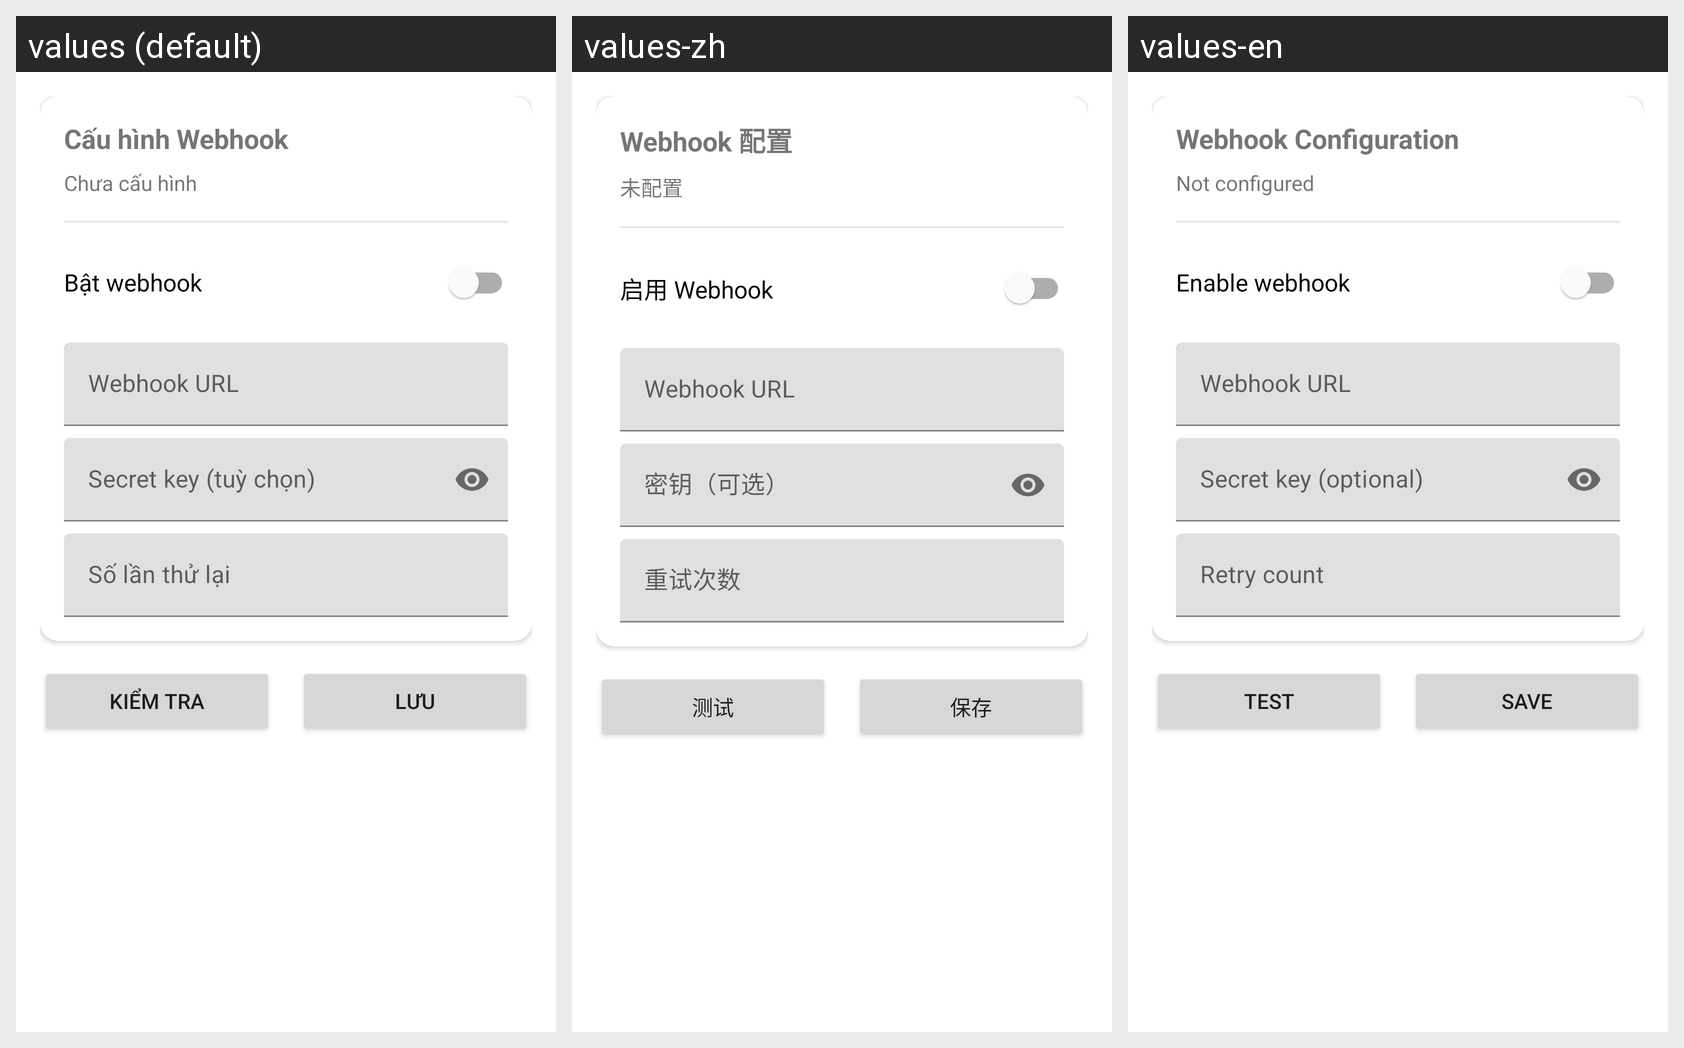

This grid shows one Android layout under several languages. Give, for every string resource on the screen, its name, the default text and each shown locale's text.
Android screen res/layout/activity_webhook.xml rendered under 3 locales, left to right: values (default), values-zh, values-en. Device: Nexus 5 (rendered at 1080×1920; each locale shown at half size, 540×960, under a caption strip naming it); theme Theme.BankNotify.
Strings drawn on this screen, with the default value and each locale's value (text and hints the layout hard-codes, and strings that could not be matched under every locale, appear in the picture but are not listed):

webhook_config_title
  values: Cấu hình Webhook
  values-zh: Webhook 配置
  values-en: Webhook Configuration

webhook_not_configured
  values: Chưa cấu hình
  values-zh: 未配置
  values-en: Not configured

webhook_enable
  values: Bật webhook
  values-zh: 启用 Webhook
  values-en: Enable webhook

webhook_url_hint
  values: Webhook URL
  values-zh: Webhook URL
  values-en: Webhook URL

webhook_secret_hint
  values: Secret key (tuỳ chọn)
  values-zh: 密钥（可选）
  values-en: Secret key (optional)

webhook_retry_hint
  values: Số lần thử lại
  values-zh: 重试次数
  values-en: Retry count

webhook_test
  values: Kiểm tra
  values-zh: 测试
  values-en: Test

webhook_save
  values: Lưu
  values-zh: 保存
  values-en: Save
